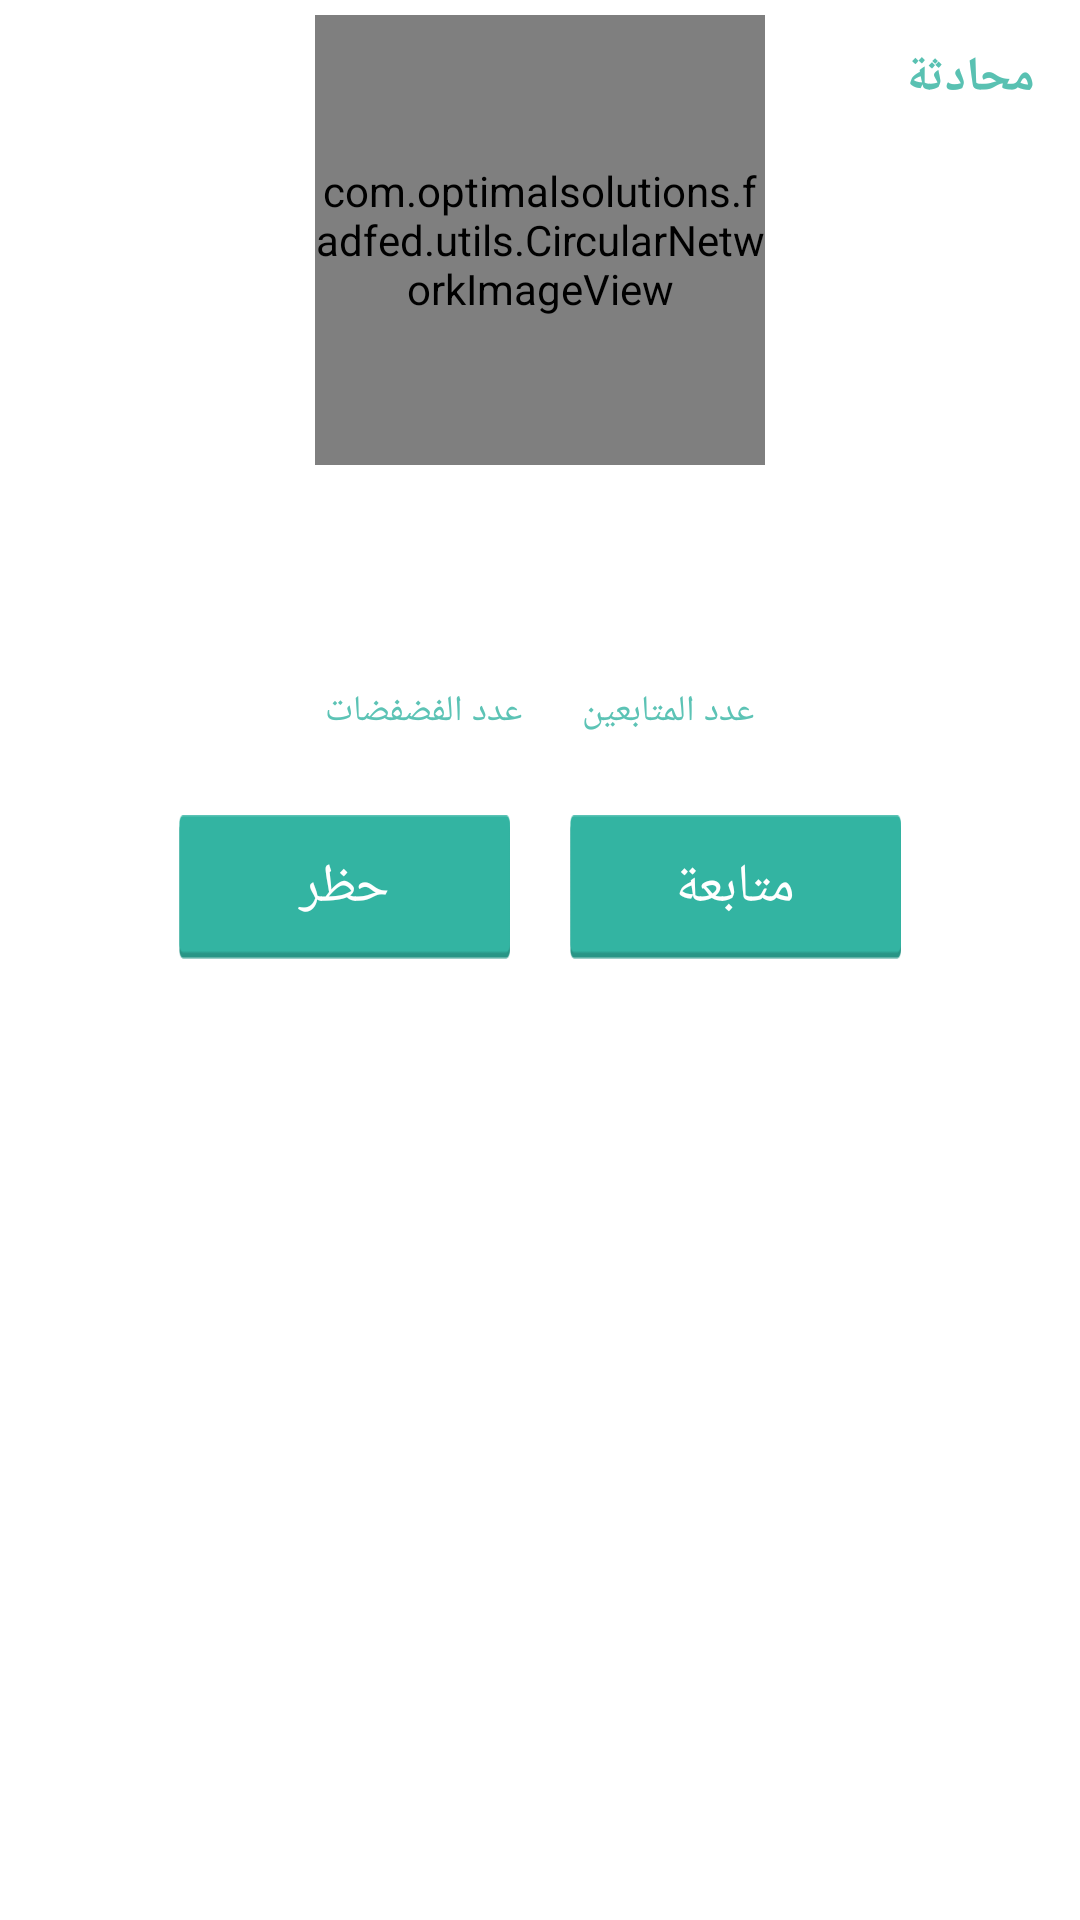

The Android layout XML behind this screen, and the referenced resources:
<!-- AndroidManifest.xml: application theme AppTheme -->
<!-- res/layout/user_profile_item.xml -->
<?xml version="1.0" encoding="utf-8"?>
<RelativeLayout xmlns:android="http://schemas.android.com/apk/res/android"
    android:layout_width="fill_parent"
    android:layout_height="fill_parent"
    android:background="@color/white"
    android:orientation="vertical">


    <com.optimalsolutions.fadfed.utils.CircularNetworkImageView
        android:id="@+id/userimg"
        android:layout_width="@dimen/user_profile_pic"
        android:layout_height="@dimen/user_profile_pic"
        android:layout_centerHorizontal="true"
        android:layout_marginBottom="2dp"
        android:layout_marginTop="5dp"
        android:clickable="false"
        android:scaleType="fitCenter"
        android:src="@drawable/user_image_undefind" />


    <TextView
        android:id="@+id/sendmessagebut"
        android:layout_width="wrap_content"
        android:layout_height="wrap_content"
        android:layout_alignParentRight="true"
        android:layout_below="@+id/userloginbut"
        android:layout_marginRight="15dp"
        android:layout_marginTop="15dp"
        android:background="@null"
        android:clickable="true"
        android:text="@string/sendmessage"
        android:textColor="#59c1b2"
        android:textSize="@dimen/text_size_large"
        android:textStyle="bold" />


    <TextView
        android:id="@+id/usernametv"
        android:layout_width="wrap_content"
        android:layout_height="wrap_content"
        android:layout_below="@+id/userimg"
        android:layout_centerHorizontal="true"
        android:textColor="@color/user_name_color"
        android:textSize="@dimen/text_size_large" />



    <LinearLayout
        android:id="@+id/userinfolay"
        android:layout_width="wrap_content"
        android:layout_height="wrap_content"
        android:layout_below="@+id/usernametv"
        android:layout_centerHorizontal="true"
        android:orientation="vertical">

        <LinearLayout
            android:layout_width="wrap_content"
            android:layout_height="wrap_content"
            android:layout_gravity="center_horizontal"
            android:gravity="center_horizontal"
            android:orientation="horizontal">

            <TextView
                android:id="@+id/useragetv"
                android:layout_width="wrap_content"
                android:layout_height="wrap_content"
                android:layout_marginRight="5dp"
                android:layout_toLeftOf="@+id/showuseragetv"
                android:textColor="@color/user_name_color"
                android:textSize="@dimen/text_size_small" />

            <TextView
                android:id="@+id/showuseragetv"
                android:layout_width="wrap_content"
                android:layout_height="wrap_content"
                android:text="@string/dateofbirth"
                android:textColor="@color/user_name_color"
                android:textSize="@dimen/text_size_small"
                android:visibility="invisible" />

        </LinearLayout>

        <LinearLayout
            android:layout_width="wrap_content"
            android:layout_height="wrap_content"
            android:layout_gravity="center_horizontal"
            android:gravity="center_horizontal"
            android:orientation="horizontal">

            <TextView
                android:id="@+id/usersextv"
                android:layout_width="wrap_content"
                android:layout_height="wrap_content"
                android:layout_marginRight="5dp"
                android:textColor="@color/user_name_color"
                android:textSize="@dimen/text_size_small" />

            <TextView
                android:id="@+id/showusergendertv"
                android:layout_width="wrap_content"
                android:layout_height="wrap_content"
                android:text="@string/sex"
                android:textColor="@color/user_name_color"
                android:textSize="@dimen/text_size_small"
                android:visibility="invisible" />

        </LinearLayout>

        <LinearLayout
            android:layout_width="wrap_content"
            android:layout_height="wrap_content"
            android:gravity="center_horizontal"
            android:orientation="horizontal">

            <TextView
                android:id="@+id/usercountrytv"
                android:layout_width="wrap_content"
                android:layout_height="wrap_content"
                android:layout_marginRight="5dp"
                android:textColor="@color/user_name_color"
                android:textSize="@dimen/text_size_small" />

            <TextView
                android:id="@+id/showusercountrytv"
                android:layout_width="wrap_content"
                android:layout_height="wrap_content"
                android:text="@string/country"
                android:textColor="@color/user_name_color"
                android:textSize="@dimen/text_size_small"
                android:visibility="invisible" />
        </LinearLayout>
    </LinearLayout>

    <LinearLayout
        android:id="@+id/user"
        android:layout_width="wrap_content"
        android:layout_height="wrap_content"
        android:layout_below="@+id/userinfolay"
        android:layout_centerHorizontal="true"
        android:orientation="horizontal">

        <LinearLayout
            android:layout_width="wrap_content"
            android:layout_height="wrap_content"
            android:gravity="center_vertical"
            android:layout_marginRight="10dp"
            android:orientation="vertical">

            <TextView
                android:layout_width="wrap_content"
                android:layout_height="wrap_content"
                android:gravity="center"
                android:text="@string/noofposts"
                android:textColor="@color/user_name_color"
                android:textSize="@dimen/text_size_small" />

            <TextView
                android:id="@+id/noofposttv"
                android:layout_width="fill_parent"
                android:layout_height="wrap_content"
                android:layout_marginTop="5dp"
                android:gravity="center_horizontal"
                android:textColor="@color/user_name_color"
                android:textSize="@dimen/text_size_small" />
        </LinearLayout>

        <LinearLayout
            android:layout_width="wrap_content"
            android:layout_height="wrap_content"
            android:gravity="center_vertical"
            android:layout_marginLeft="10dp"
            android:orientation="vertical">

            <TextView
                android:layout_width="wrap_content"
                android:layout_height="wrap_content"
                android:gravity="center"
                android:text="@string/noofollowers"
                android:textColor="@color/user_name_color"
                android:textSize="@dimen/text_size_small" />

            <TextView
                android:id="@+id/nooffollowertv"
                android:layout_width="fill_parent"
                android:layout_height="wrap_content"
                android:layout_marginTop="5dp"
                android:gravity="center_horizontal"
                android:textColor="@color/user_name_color"
                android:textSize="@dimen/text_size_small" />
        </LinearLayout>
    </LinearLayout>

    <LinearLayout
        android:layout_width="match_parent"
        android:layout_height="wrap_content"
        android:layout_below="@+id/user"
        android:layout_marginTop="5dp"
        android:layout_marginBottom="5dp"
        android:background="@color/white"
        android:gravity="center"
        android:orientation="horizontal">

        <Button
            android:background="@drawable/button"
            android:id="@+id/blockuserbut"
            android:layout_width="wrap_content"
            android:layout_height="wrap_content"
            android:layout_marginRight="10dp"
            android:text="@string/block"
            android:textColor="@color/white" />

        <Button
            android:id="@+id/followuserbut"
            android:background="@drawable/button"
            android:layout_width="wrap_content"
            android:layout_height="wrap_content"
            android:layout_marginLeft="10dp"
            android:text="@string/follow"
            android:textColor="@color/white" />
    </LinearLayout>


</RelativeLayout>
<!-- resources referenced by this layout -->
<resources>
  <color name="user_name_color"> #5cc3b5</color>
  <color name="white">#ffffff</color>
  <dimen name="text_size_large">16.0sp</dimen>
  <dimen name="text_size_small">12.0sp</dimen>
  <dimen name="user_profile_pic">150dp</dimen>
  <!-- drawable button (drawable) -->
  <?xml version="1.0" encoding="utf-8"?>
  <selector xmlns:android="http://schemas.android.com/apk/res/android">
      <item android:state_checked="true" android:state_pressed="true" android:drawable="@drawable/button_pushed" />
      <item android:state_pressed="true" android:drawable="@drawable/button_pushed"/>
      <item android:state_checked="true" android:drawable="@drawable/button_pushed"/>
      <item android:drawable="@drawable/button_unpushed"/>
  </selector>
  <!-- drawable user_image_undefind: png bitmap (drawable, 2790 bytes) -->
  <string name="block">حظر</string>
  <string name="country">الدولة</string>
  <string name="dateofbirth">تاريح الميلاد</string>
  <string name="follow">متابعة</string>
  <string name="noofollowers">عدد المتابعين</string>
  <string name="noofposts">عدد الفضفضات</string>
  <string name="sendmessage">محادثة</string>
  <string name="sex">الجنس</string>
  <style name="AppTheme" parent="@android:style/Theme.Holo.Light">
          <item name="android:windowNoTitle">true</item>
          <item name="android:windowTitleSize">40dip</item>
          <item name="android:windowTitleBackgroundStyle">@style/CustomWindowTitleBackground</item>
      </style>
  <!-- drawable button_pushed: png bitmap (drawable, 1123 bytes) -->
  <!-- drawable button_unpushed: png bitmap (drawable, 1186 bytes) -->
  <style name="CustomWindowTitleBackground">
          <item name="android:background">#59c1b2</item>
      </style>
</resources>
